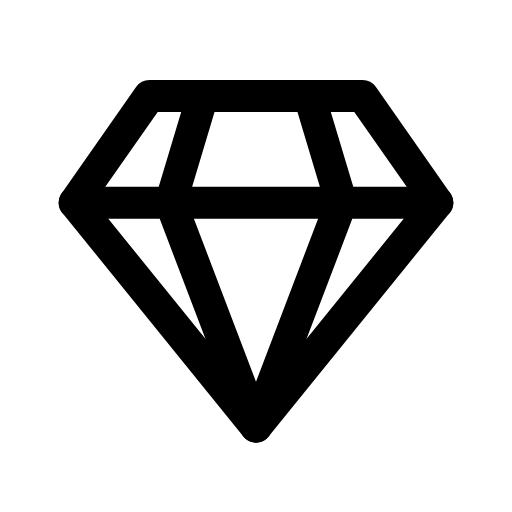
t = 0.00 s
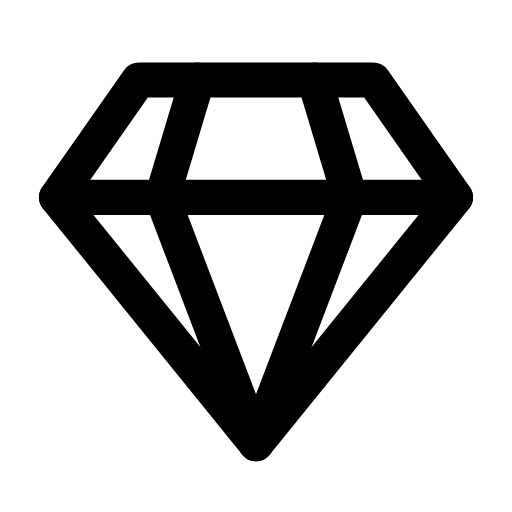
t = 0.12 s
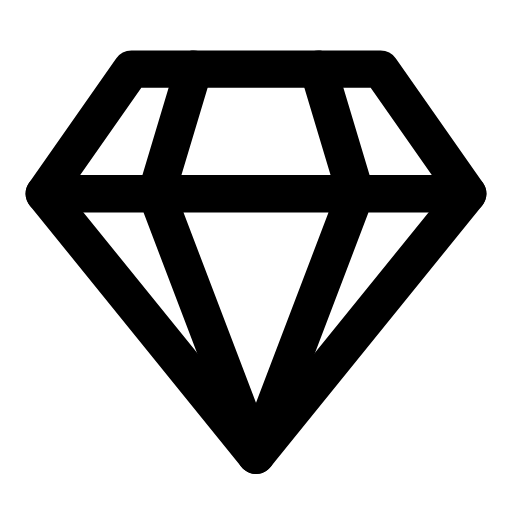
t = 0.29 s
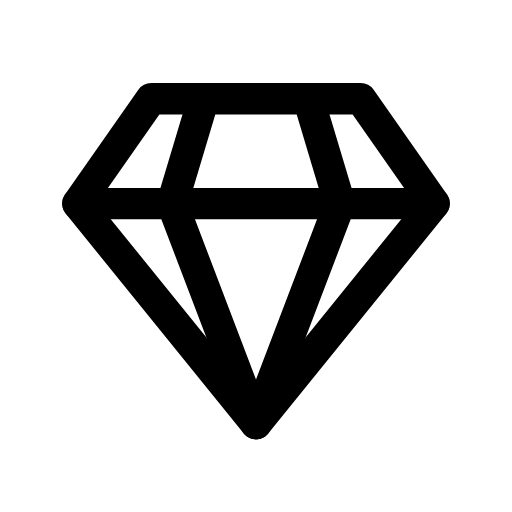
t = 0.39 s
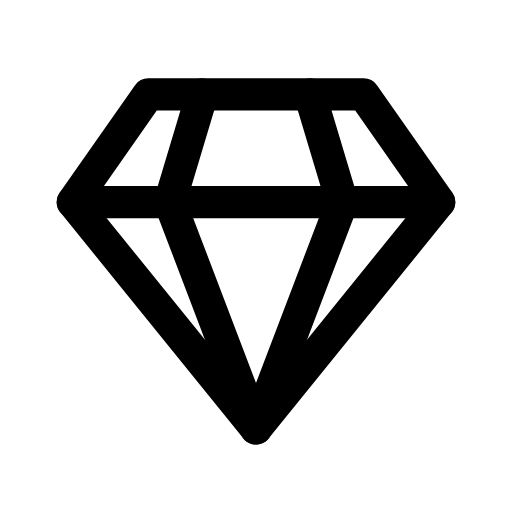
t = 0.52 s
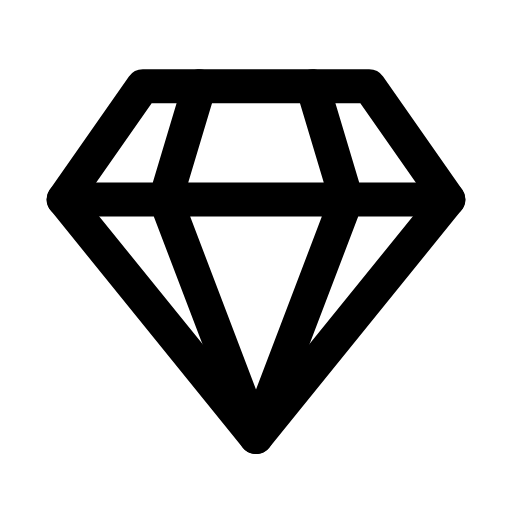
t = 0.65 s

The animated SVG that drew these frames (rendered in a browser with its animation timeline set to each time). Animation: 1 CSS @keyframes rule; one cycle of 0.80 s, repeats indefinitely.

<svg xmlns="http://www.w3.org/2000/svg" viewBox="0 0 24 24" width="24" height="24" class="rd-a-gem" data-rd-animate="hover"><style>.rd-a-gem{overflow:visible}.rd-a-gem *{transform-box:view-box}.rd-a-gem .a{transform-origin:12px 12px}@media (prefers-reduced-motion:no-preference){.rd-a-gem[data-rd-animate="hover"]:hover .a,:hover>.rd-a-gem[data-rd-animate="parent"] .a,.rd-a-gem[data-rd-animate="play"] .a,.rd-a-gem[data-rd-animate="loop"] .a{animation:rd-gem-m calc(0.8s*var(--rd-speed,1)) ease-in-out}.rd-a-gem[data-rd-animate="loop"] *{animation-iteration-count:infinite!important}@keyframes rd-gem-m{0%,100%{scale:1}30%{scale:1.2}55%{scale:.95}75%{scale:1.07}}}</style><g fill="none" stroke="currentColor" stroke-linecap="round" stroke-linejoin="round" stroke-width="1.5"><g class="a"><path d="M7 4.5h10l3.5 5L12 20 3.5 9.5z"/><path d="M3.5 9.5h17M9.5 4.5L8 9.5l4 10.5M14.5 4.5L16 9.5 12 20"/></g></g></svg>
